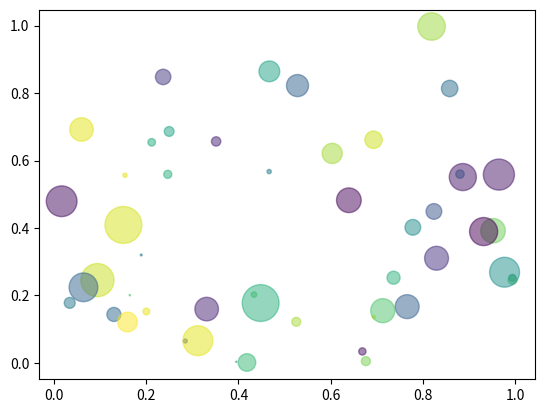

Generate this figure with matplotlib:
#!/usr/bin/python3
# Time: 2019/07/06 6:07 PM
# About: 

import numpy as np
import matplotlib.pyplot as plt

"""Simple demo of scatter plot"""

N = 50
x = np.random.rand(N)
y = np.random.rand(N)
colors = np.random.rand(N)
area = np.pi * (15 * np.random.rand(N)) ** 2

plt.scatter(x, y, s=area, c=colors, alpha=0.5)
plt.show()

